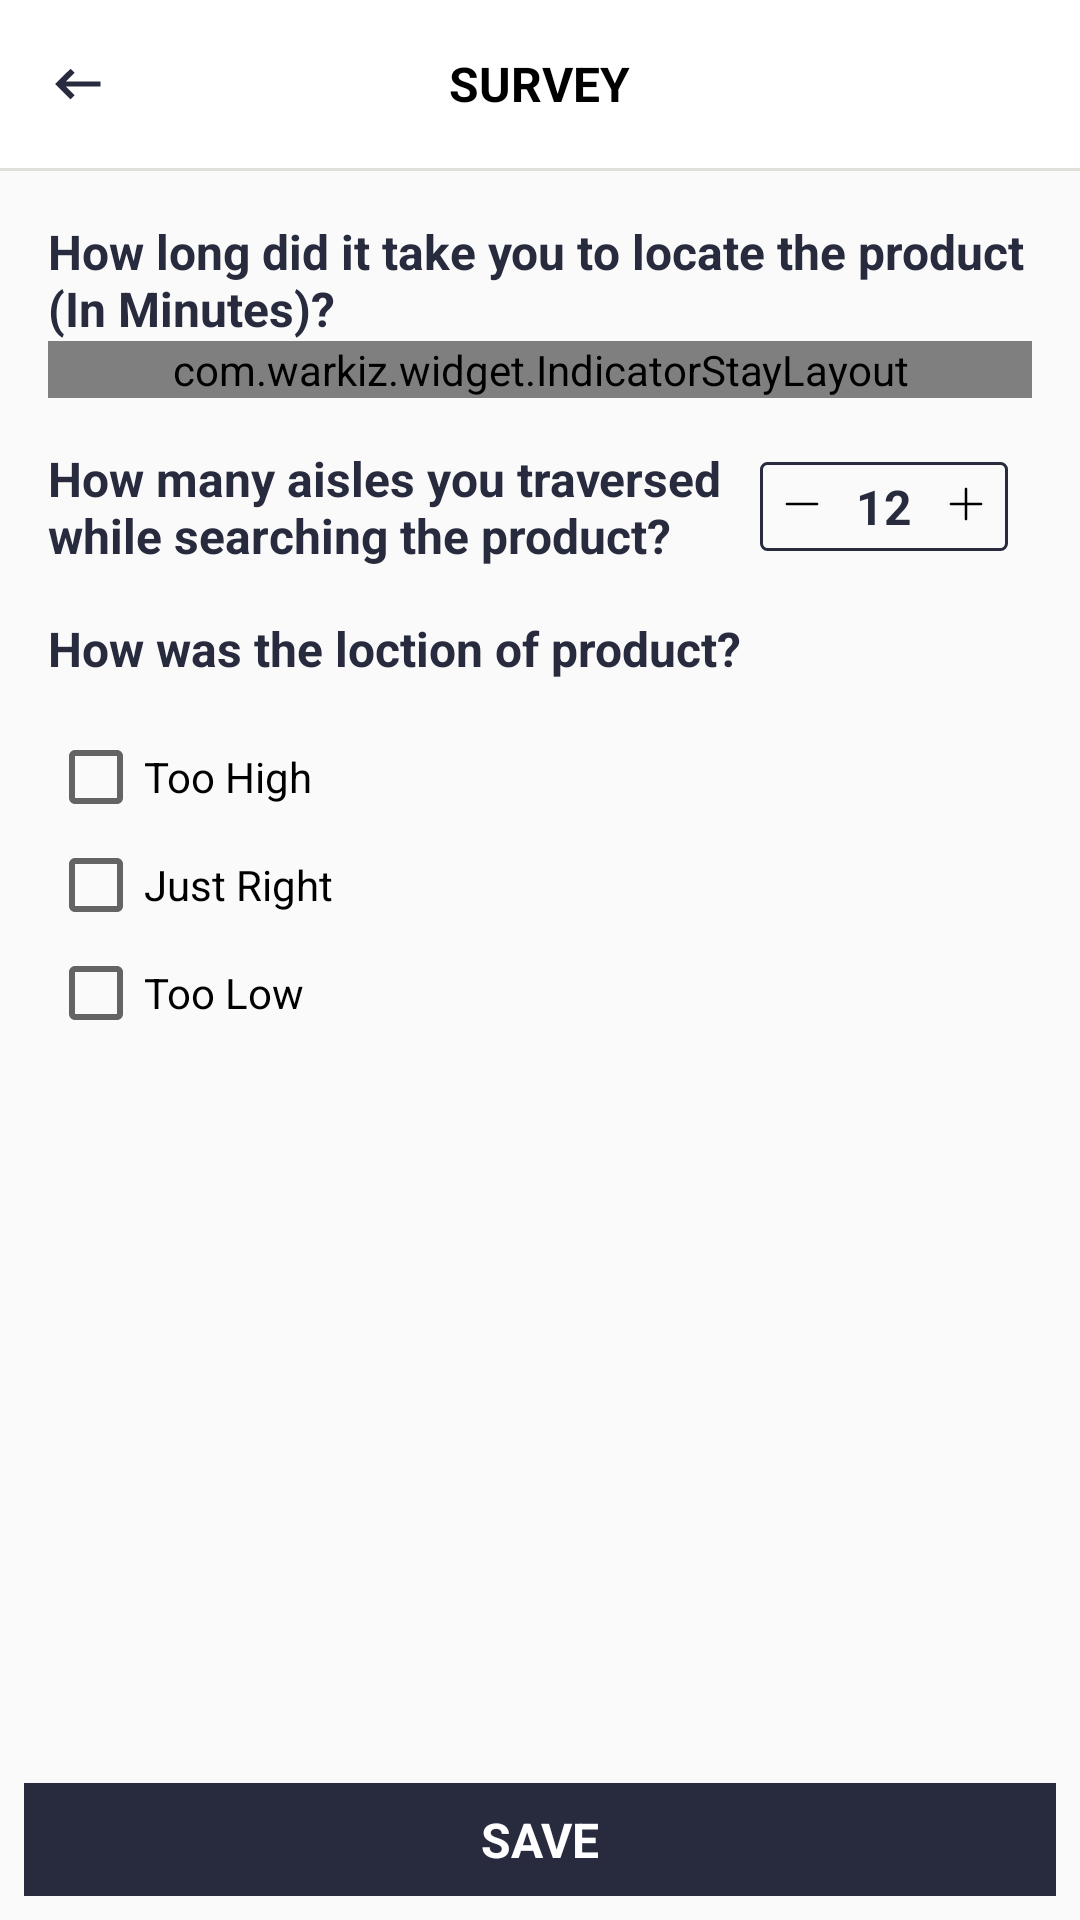

Reconstruct the res/layout file that produces this screen, plus the resources it refers to.
<!-- AndroidManifest.xml: application theme AppTheme -->
<!-- res/layout/activity_survey.xml -->
<?xml version="1.0" encoding="utf-8"?>
<android.support.design.widget.CoordinatorLayout xmlns:android="http://schemas.android.com/apk/res/android"
    xmlns:app="http://schemas.android.com/apk/res-auto"
    android:id="@+id/clMain"
    android:layout_width="match_parent"
    android:layout_height="match_parent"
    android:animateLayoutChanges="true"
    android:fitsSystemWindows="true">

    <android.support.design.widget.AppBarLayout
        android:id="@+id/appBar"
        android:layout_width="match_parent"
        android:layout_height="wrap_content"
        android:animateLayoutChanges="true"
        android:theme="@style/AppTheme.AppBarOverlay"
        android:visibility="visible"
        app:elevation="0dp">

        <android.support.v7.widget.Toolbar xmlns:android="http://schemas.android.com/apk/res/android"
            android:id="@+id/toolbar1"
            style="@style/Widget.MyApp.ActionBar"
            android:layout_width="match_parent"
            android:layout_height="wrap_content"
            android:animateLayoutChanges="true"
            android:background="#ffffff"
            android:theme="@style/Base.ThemeOverlay.AppCompat.Dark"
            app:contentInsetEnd="0dp"
            app:contentInsetLeft="0dp"
            app:contentInsetRight="0dp"
            app:contentInsetStart="0dp"
            app:layout_collapseMode="parallax">

            <RelativeLayout
                android:id="@+id/toolbar_layout"
                android:layout_width="match_parent"
                android:layout_height="wrap_content">

                <RelativeLayout
                    android:id="@+id/rlNavigation"
                    android:layout_width="wrap_content"
                    android:layout_height="match_parent"
                    android:layout_centerVertical="true">

                    <ImageView
                        android:layout_width="20dp"
                        android:layout_height="20dp"
                        android:layout_margin="@dimen/activity_margin"
                        android:src="@drawable/ic_arrow_back"
                        android:visibility="visible" />
                </RelativeLayout>

                <TextView
                    android:layout_width="wrap_content"
                    android:layout_height="40dp"
                    android:layout_centerInParent="true"
                    android:layout_gravity="center_horizontal"
                    android:contentDescription="@string/activity_login_text_logo"
                    android:gravity="center"
                    android:text="SURVEY"
                    android:textColor="#000000"
                    android:textSize="@dimen/text_size_medium"
                    android:textStyle="bold" />

            </RelativeLayout>
            
        </android.support.v7.widget.Toolbar>

        <View
            android:id="@+id/v1"
            android:layout_width="match_parent"
            android:layout_height="1dp"
            android:layout_alignParentBottom="true"
            android:background="@color/line_divider"
            android:visibility="visible" />
    </android.support.design.widget.AppBarLayout>

    <RelativeLayout
        android:id="@+id/rlMain"
        android:layout_width="match_parent"
        android:layout_height="match_parent"
        android:visibility="visible"
        app:layout_behavior="@string/appbar_scrolling_view_behavior">

        
            
            
            
            
            


        <LinearLayout
            android:layout_width="match_parent"
            android:layout_height="wrap_content"
            android:orientation="vertical"
            android:layout_margin="@dimen/activity_margin">

            <TextView
                android:layout_width="match_parent"
                android:layout_height="wrap_content"
                android:id="@+id/tvQuestion1"
                android:textSize="@dimen/text_size_medium"
                android:textColor="@color/primary_text"
                android:textStyle="bold"
                android:text="How long did it take you to locate the product (In Minutes)?"/>


            <com.warkiz.widget.IndicatorStayLayout
                android:layout_width="match_parent"
                android:layout_height="wrap_content">
                
                <com.warkiz.widget.IndicatorSeekBar
                    android:layout_width="match_parent"
                    android:layout_height="wrap_content"
                    app:isb_show_indicator="rectangle"
                    android:id="@+id/seekbar"/>
                
            </com.warkiz.widget.IndicatorStayLayout>
            <RelativeLayout
                android:id="@+id/rlButton"
                android:layout_width="wrap_content"
                android:layout_height="wrap_content"
                android:layout_marginTop="@dimen/activity_margin">
                <TextView
                    android:id="@+id/tv10"
                    android:layout_width="match_parent"
                    android:layout_height="wrap_content"
                    android:layout_toLeftOf="@+id/ll10"
                    android:layout_toStartOf="@+id/ll10"
                    android:text="How many aisles you traversed while searching the product?"
                    android:textColor="@color/primary_text"
                    android:textSize="@dimen/text_size_medium"
                    android:textStyle="bold"
                    android:visibility="visible"/>

                <RelativeLayout
                    android:id="@+id/ll10"
                    android:layout_width="wrap_content"
                    android:layout_height="wrap_content"
                    android:layout_alignParentEnd="true"
                    android:layout_alignParentRight="true"
                    android:layout_centerInParent="true"
                    android:layout_marginRight="@dimen/activity_margin_small"
                    android:background="@drawable/button_background"
                    android:padding="@dimen/activity_margin_extra_small">
                    <ImageView
                        android:id="@+id/ivMinus10"
                        android:layout_width="20dp"
                        android:layout_height="20dp"
                        android:layout_gravity="center_horizontal"
                        android:padding="4dp"
                        android:src="@drawable/ic_minus"/>
                    <TextView
                        android:id="@+id/tvNumber10"
                        android:layout_width="wrap_content"
                        android:layout_height="wrap_content"
                        android:layout_centerVertical="true"
                        android:layout_marginEnd="@dimen/activity_margin_small"
                        android:layout_marginLeft="@dimen/activity_margin_small"
                        android:layout_marginRight="@dimen/activity_margin_small"
                        android:layout_marginStart="@dimen/activity_margin_small"
                        android:layout_toEndOf="@+id/ivMinus10"
                        android:layout_toRightOf="@+id/ivMinus10"
                        android:text="12"
                        android:textColor="@color/primary_text"
                        android:textSize="@dimen/text_size_medium"
                        android:textStyle="bold"/>
                    <ImageView
                        android:id="@+id/ivPlus10"
                        android:layout_width="20dp"
                        android:layout_height="20dp"
                        android:layout_toEndOf="@+id/tvNumber10"
                        android:layout_toRightOf="@+id/tvNumber10"
                        android:padding="4dp"
                        android:src="@drawable/ic_plus"/>
                </RelativeLayout>
            </RelativeLayout>
            <TextView
                android:layout_width="match_parent"
                android:layout_height="wrap_content"
                android:id="@+id/tvQuestion3"
                android:textSize="@dimen/text_size_medium"
                android:textColor="@color/primary_text"
                android:textStyle="bold"
                android:text="How was the loction of product?"
                android:layout_marginTop="@dimen/activity_margin"/>

            <CheckBox
                android:layout_width="wrap_content"
                android:layout_height="wrap_content"
                android:text="Too High"
                android:layout_marginTop="@dimen/activity_margin"/>

            <CheckBox
                android:layout_width="wrap_content"
                android:layout_height="wrap_content"
                android:text="Just Right"
                android:layout_marginTop="@dimen/activity_margin_extra_small"/>

            <CheckBox
                android:layout_width="wrap_content"
                android:layout_height="wrap_content"
                android:text="Too Low"
                android:layout_marginTop="@dimen/activity_margin_extra_small"/>


        </LinearLayout>

        <TextView
            android:layout_width="match_parent"
            android:layout_height="wrap_content"
            android:layout_alignParentBottom="true"
            android:background="@color/primary_text"
            android:text="SAVE"
            android:textColor="@color/text_white"
            android:layout_margin="@dimen/activity_margin_small"
            android:textStyle="bold"
            android:textSize="@dimen/text_size_medium"
            android:padding="@dimen/et_padding"
            android:gravity="center"
            android:id="@+id/tvLocateMe"
            android:visibility="visible" />





    </RelativeLayout>

</android.support.design.widget.CoordinatorLayout>
<!-- resources referenced by this layout -->
<resources>
  <color name="line_divider">#e0e0da</color>
  <color name="primary_text">#272b3d</color>
  <color name="text_white">#ffffff</color>
  <dimen name="activity_margin">16dp</dimen>
  <dimen name="activity_margin_extra_small">4dp</dimen>
  <dimen name="activity_margin_small">8dp</dimen>
  <dimen name="et_padding">8dp</dimen>
  <dimen name="text_size_medium">16sp</dimen>
  <!-- drawable button_background (drawable) -->
  <shape xmlns:android="http://schemas.android.com/apk/res/android"
         android:shape="rectangle">
      <stroke
          android:width="1dp"
          android:color="@color/primary_text"/>
      <padding
          android:left="0dp"
          android:right="0dp"
          android:top="0dp"/>
  
      <corners android:radius="2dp"/>
  
  </shape>
  <!-- drawable ic_arrow_back (drawable) -->
  <?xml version="1.0" encoding="utf-8"?>
  <vector xmlns:android="http://schemas.android.com/apk/res/android"
          android:width="24dp"
          android:height="24dp"
          android:viewportHeight="96.000000"
          android:viewportWidth="96.000000">
  
      <group
          android:scaleX="0.100000"
          android:scaleY="-0.100000"
          android:translateY="96.000000">
          <path
              android:fillColor="#272b3d"
              android:pathData="M235 600 l-120 -120 123 -122 122 -123 32 33 33 32 -70 70 -69 70 277 0 277 0 0 40
  0 40 -277 0 -277 0 69 70 69 70 -29 30 c-16 16 -31 30 -35 30 -3 0 -59 -54 -125
  -120z"
              android:strokeWidth="1"/>
      </group>
  </vector>
  <!-- drawable ic_minus (drawable) -->
  <?xml version="1.0" encoding="utf-8"?>
  <vector xmlns:android="http://schemas.android.com/apk/res/android"
          android:width="24dp"
          android:height="24dp"
          android:viewportHeight="600"
          android:viewportWidth="600">
  
      <path
          android:fillColor="#000000"
          android:pathData="M27,300L27,300c0-11,9-20,20-20h506c11,0,20,9,20,20v0c0,11-9,20-20,20H47C36,320,27,311,27,300z"/>
  </vector>
  <!-- drawable ic_plus (drawable) -->
  <?xml version="1.0" encoding="utf-8"?>
  <vector xmlns:android="http://schemas.android.com/apk/res/android"
          android:width="24dp"
          android:height="24dp"
          android:viewportHeight="600"
          android:viewportWidth="600">
  
      <path
          android:fillColor="#000000"
          android:pathData="M553,280H320V47c0-11-9-20-20-20h0c-11,0-20,9-20,20v233H47c-11,0-20,9-20,20v0c0,11,9,20,20,20h233v233c0,11,9,20,20,20h0
  c11,0,20-9,20-20V320h233c11,0,20-9,20-20v0C573,289,564,280,553,280z"/>
  </vector>
  <!-- drawable scan: jpg bitmap (drawable, 199272 bytes) -->
  <string name="activity_login_text_logo">Logo</string>
  <style name="AppTheme.AppBarOverlay" parent="ThemeOverlay.AppCompat.ActionBar" />
  <style name="Widget.MyApp.ActionBar" parent="Widget.AppCompat.ActionBar">
          <item name="android:background">@color/primary</item>
          <item name="theme">@style/ThemeOverlay.MyApp.ActionBar</item>
          <item name="popupTheme">@style/ThemeOverlay.AppCompat.Light</item>
      </style>
  <style name="AppTheme" parent="Theme.AppCompat.Light.NoActionBar">
          
          <item name="colorPrimary">@color/primary</item>
          <item name="colorPrimaryDark">@color/primary_dark</item>
          <item name="colorAccent">@color/accent</item>
      </style>
  <color name="primary">#00a4c4</color>
  <style name="ThemeOverlay.MyApp.ActionBar" parent="ThemeOverlay.AppCompat.ActionBar">
          <item name="android:textColorPrimary">@color/text_white</item>
          <item name="actionMenuTextColor">@color/text_white</item>
      </style>
  <color name="primary_dark">#004c75</color>
  <color name="accent">#004c75</color>
</resources>
